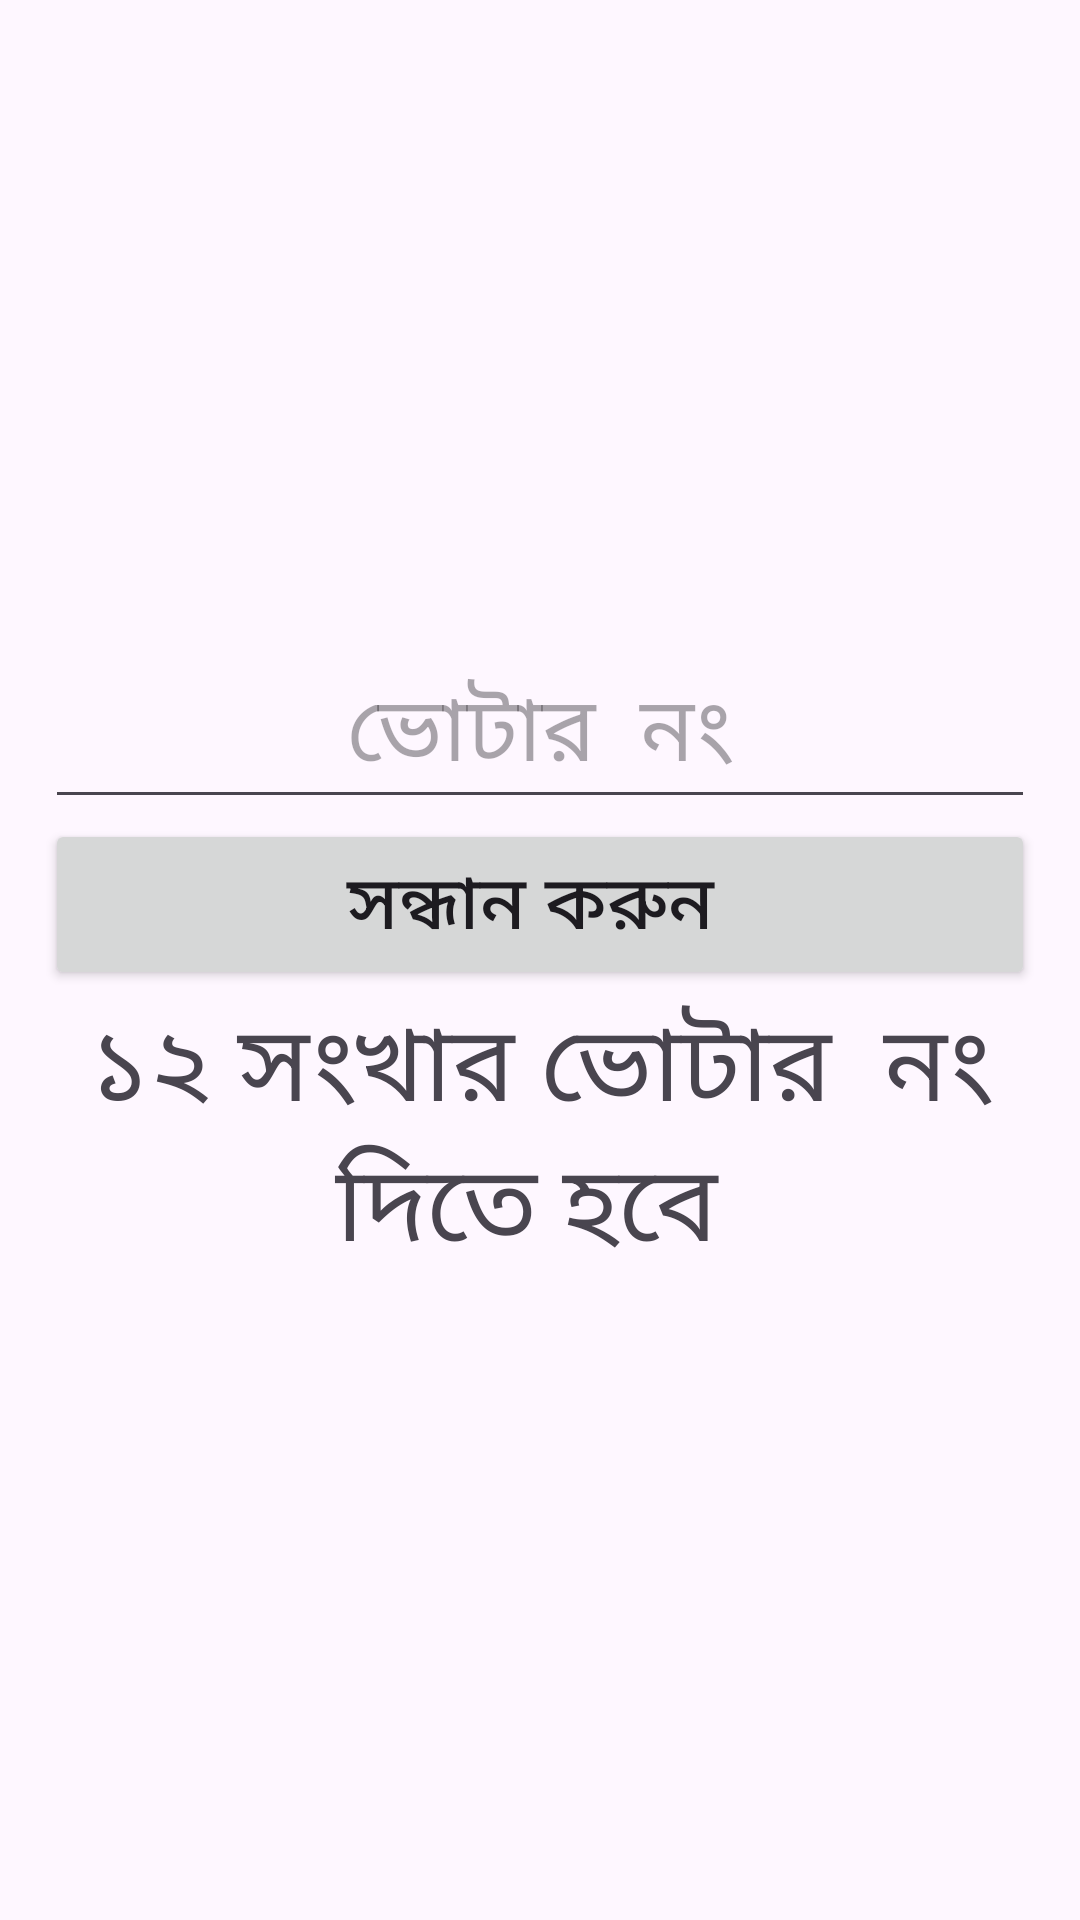

Layout XML and referenced resources for this Android screen:
<!-- AndroidManifest.xml: application theme Theme.PDFSearch -->
<!-- res/layout/activity_word_one_male_search.xml -->
<LinearLayout
    xmlns:android="http://schemas.android.com/apk/res/android"
    xmlns:app="http://schemas.android.com/apk/res-auto"
    android:layout_width="match_parent"
    android:layout_height="wrap_content"
    android:layout_gravity="center"
    android:padding="15dp"
    android:gravity="center"
    android:orientation="vertical">
    <EditText
        android:id="@+id/gettext"
        android:layout_width="match_parent"
        android:layout_height="wrap_content"
        android:layout_gravity="center"
        android:gravity="center"
        android:hint="ভোটার  নং"
        android:textSize="30dp"
        >
    </EditText>
    <Button
        android:id="@+id/search"
        android:layout_width="match_parent"
        android:layout_height="wrap_content"
        android:textSize="25dp"
        android:text="সন্ধান করুন ">
    </Button>
    <TextView
        android:layout_width="wrap_content"
        android:layout_height="wrap_content"
        android:layout_gravity="center"
        android:gravity="center"
        android:text="১২ সংখার ভোটার  নং দিতে হবে "
        android:textSize="35dp">
    </TextView>
    <ProgressBar
        android:id="@+id/p"
        android:visibility="gone"
        android:layout_width="wrap_content"
        android:layout_height="wrap_content">
    </ProgressBar>


</LinearLayout>
<!-- resources referenced by this layout -->
<resources>
  <style name="Theme.PDFSearch" parent="Base.Theme.PDFSearch" />
  <style name="Base.Theme.PDFSearch" parent="Theme.Material3.DayNight.NoActionBar">
          
          
      </style>
</resources>
